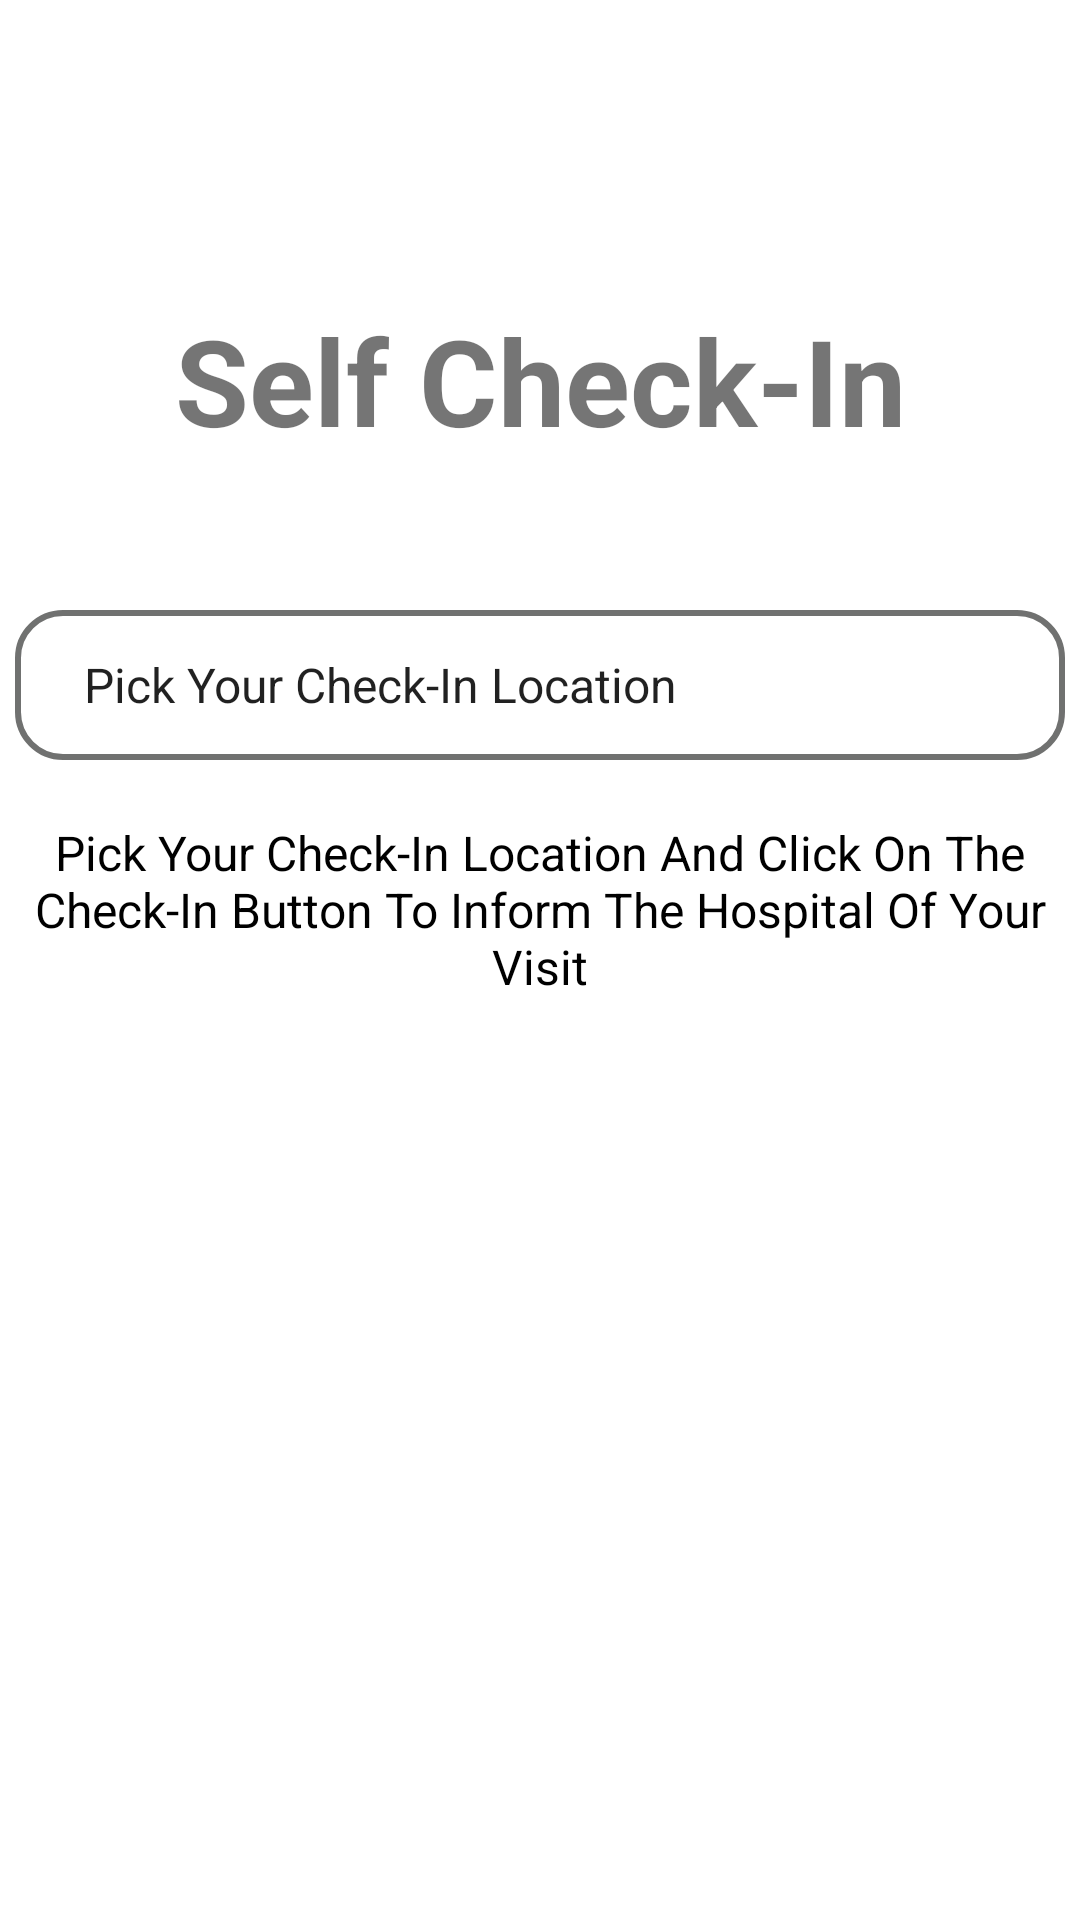

Write the Android layout XML for this screen, with the resource values it uses.
<!-- AndroidManifest.xml: application theme Theme.MPSDAssignmentTeam10 -->
<!-- res/layout/activity_self_checkin.xml -->
<?xml version="1.0" encoding="utf-8"?>
<LinearLayout xmlns:android="http://schemas.android.com/apk/res/android"
    xmlns:app="http://schemas.android.com/apk/res-auto"
    xmlns:tools="http://schemas.android.com/tools"
    android:layout_width="match_parent"
    android:layout_height="match_parent"
    tools:context=".MainActivity"
    android:orientation="vertical">

    <TextView
        android:layout_width="match_parent"
        android:layout_height="wrap_content"
        android:layout_marginTop="100dp"
        android:gravity="center_horizontal"
        android:text="Self Check-In"
        android:textSize="40sp"
        android:textStyle="bold" />

    <androidx.appcompat.widget.AppCompatSpinner
        android:id="@+id/sHospital"
        android:layout_marginTop="50dp"
        android:layout_width="350dp"
        android:layout_height="50dp"
        android:layout_gravity="center_horizontal"
        android:background="@drawable/border"
        android:entries="@array/hospital_spinner"/>

    <TextView
        android:layout_width="350dp"
        android:layout_height="66dp"
        android:layout_gravity="center_horizontal"
        android:layout_marginStart="15dp"
        android:layout_marginTop="20dp"
        android:layout_marginEnd="15dp"
        android:gravity="center_horizontal"
        android:text="Pick Your Check-In Location And Click On The Check-In Button To Inform The Hospital Of Your Visit"
        android:textColor="@color/black"
        android:textSize="16sp" />

    <androidx.appcompat.widget.AppCompatButton
        android:id="@+id/btnCheckin"
        android:layout_width="380dp"
        android:layout_height="50dp"
        android:layout_gravity="bottom"
        android:layout_marginTop="20dp"
        android:layout_marginStart="15dp"
        android:layout_marginEnd="15dp"
        android:background="@drawable/round_border"
        android:text="Check-In"
        android:textColor="@color/white"
        android:textSize="20sp"
        android:radius="20dp"
        />

    <androidx.appcompat.widget.AppCompatButton
        android:id="@+id/btnBackToMenu"
        android:layout_width="380dp"
        android:layout_height="50dp"
        android:layout_gravity="bottom"
        android:layout_marginTop="250dp"
        android:layout_marginStart="15dp"
        android:layout_marginEnd="15dp"
        android:background="@drawable/round_border"
        android:text="Back To Menu"
        android:textColor="@color/white"
        android:textSize="20sp"
        android:radius="20dp"
        />

</LinearLayout>
<!-- resources referenced by this layout -->
<resources>
  <string-array name="hospital_spinner">
          <item>Pick Your Check-In Location</item>
          <item>ParkCity Medical Centre</item>
          <item>Gleneagles Hospital Kuala Lumpur</item>
          <item>Kuala Lumpur General Hospital</item>
          <item>Columbia Asia Hospital - Puchong</item>
          <item>Pantai Hospital Ayer Keroh</item>
      </string-array>
  <color name="black">#FF000000</color>
  <color name="white">#FFFFFFFF</color>
  <!-- drawable border (drawable) -->
  <?xml version="1.0" encoding="utf-8"?>
  
  <shape xmlns:android="http://schemas.android.com/apk/res/android">
      <corners
          android:radius="15dp"/>
      <stroke
          android:color="@color/outlines"
          android:width="2dp"/>
      <padding
          android:left="15dp"
          android:right="15dp"/>
  </shape>
  <style name="Theme.MPSDAssignmentTeam10" parent="Theme.MaterialComponents.DayNight.NoActionBar">
          
          <item name="colorPrimary">@color/purple_500</item>
          <item name="colorPrimaryVariant">@color/purple_700</item>
          <item name="colorOnPrimary">@color/white</item>
          
          <item name="colorSecondary">@color/teal_200</item>
          <item name="colorSecondaryVariant">@color/teal_700</item>
          <item name="colorOnSecondary">@color/black</item>
          
          <item name="android:statusBarColor" tools:targetApi="l">?attr/colorPrimaryVariant</item>
          
      </style>
  <color name="outlines">#707170</color>
  <color name="purple_500">#FF6200EE</color>
  <color name="purple_700">#FF3700B3</color>
  <color name="teal_200">#FF03DAC5</color>
  <color name="teal_700">#FF018786</color>
</resources>
